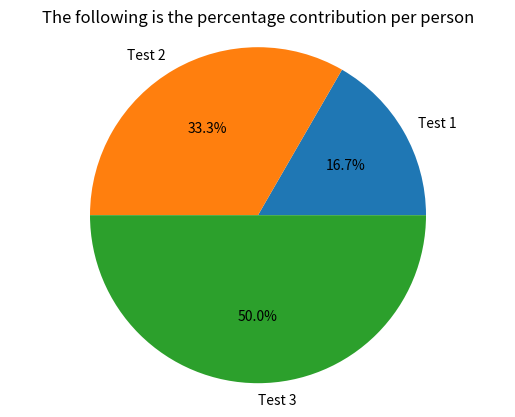

Recreate this plot in Python.
"""
This file contains a library of graphing functions to be used in the Drive
Inspector tool.

Note that these functions make use of the external matplotlib and pyplot
libraries extenxively.
"""
import matplotlib
from matplotlib import pyplot

def totalContributionChart(dictInput):
    """
    Displays a pie chart showing percentages of each person's contribution.

    @:param dictInput: A dictionary with key-value pair of team mamber:
                       contribution.
    @:return: None.
    @:pre-condition:
    @:post-condition: None.
    @:complexity: Best and worst case: O(N), where N is the length of input.
    """
    keys = list(dictInput)
    contribution = [dictInput[key] for key in keys] # Creating a list of the
                                                    # 'value' items from the
                                                    # input.

    fig1, ax1 = pyplot.subplots()
    ax1.pie(contribution, labels=keys, autopct="%1.1f%%")
    ax1.axis("equal")
    ax1.set_title("The following is the percentage contribution per person")
    pyplot.show()

    return

# Test code.
if __name__ == "__main__":
    myDict = {"Test 1": 10, "Test 2": 20, "Test 3": 30}

    totalContributionChart(myDict)
